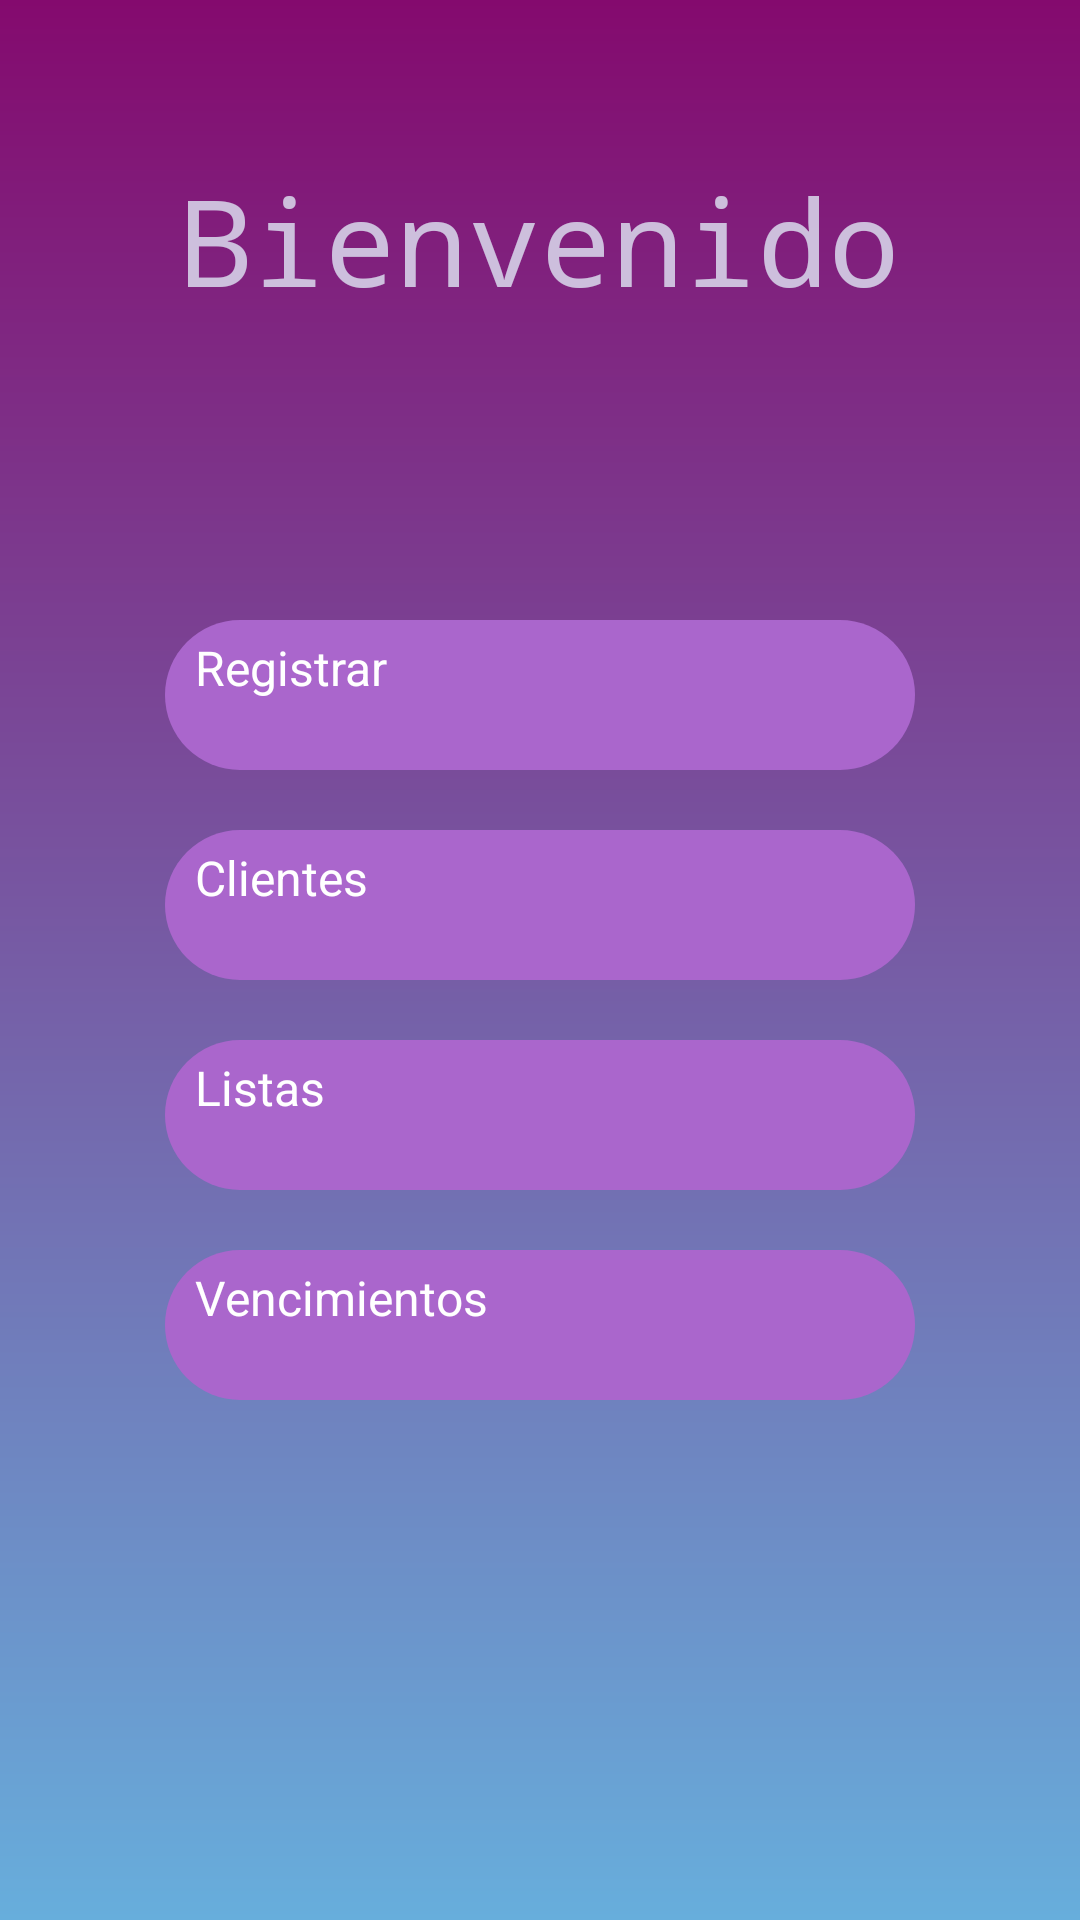

Write the Android layout XML for this screen, with the resource values it uses.
<!-- AndroidManifest.xml: application theme Theme.ClubDeportivo -->
<!-- res/layout/activity_main_menu.xml -->
<?xml version="1.0" encoding="utf-8"?>
<LinearLayout xmlns:android="http://schemas.android.com/apk/res/android"
    android:layout_width="match_parent"
    android:layout_height="match_parent"
    android:orientation="vertical"
    android:background="@drawable/gradient_background"
    android:gravity="center"
    android:padding="16dp">

    <TextView
        android:layout_width="match_parent"
        android:layout_height="wrap_content"
        android:layout_marginBottom="100dp"
        android:gravity="center"
        android:text="Bienvenido"
        android:textColor="#C4E4EFFA"
        android:fontFamily="monospace"
        android:textSize="40sp" />

    <Button
        android:id="@+id/btnRegister"
        android:layout_width="250dp"
        android:layout_height="50dp"
        android:layout_marginBottom="20dp"
        android:background="@drawable/button_background"
        android:backgroundTint="@android:color/holo_purple"
        android:text="Registrar"
        android:textColor="#FFFFFF"
        android:textSize="16sp" />

    <Button
        android:id="@+id/btnClient"
        android:layout_width="250dp"
        android:layout_height="50dp"
        android:layout_marginBottom="20dp"
        android:background="@drawable/button_background"
        android:backgroundTint="@android:color/holo_purple"
        android:text="Clientes"
        android:textColor="#FFFFFF"
        android:textSize="16sp" />

    <Button
        android:id="@+id/btnList"
        android:layout_width="250dp"
        android:layout_height="50dp"
        android:layout_marginBottom="20dp"
        android:background="@drawable/button_background"
        android:backgroundTint="@android:color/holo_purple"
        android:text="Listas"
        android:textColor="#FFFFFF"
        android:textSize="16sp" />

    <Button
        android:id="@+id/btnVencimientos"
        android:layout_width="250dp"
        android:layout_height="50dp"
        android:layout_marginBottom="120dp"
        android:background="@drawable/button_background"
        android:backgroundTint="@android:color/holo_purple"
        android:text="Vencimientos"
        android:textColor="#FFFFFF"
        android:textSize="16sp" />

</LinearLayout>
<!-- resources referenced by this layout -->
<resources>
  <!-- drawable button_background (drawable) -->
  <?xml version="1.0" encoding="utf-8"?>
  <selector xmlns:android="http://schemas.android.com/apk/res/android">
      <item>
          <shape>
              <solid android:color="#840A6E" />
              <corners android:radius="25dp" />
              <padding android:left="10dp" android:right="10dp" android:top="5dp" android:bottom="5dp" />
          </shape>
      </item>
  </selector>
  <!-- drawable gradient_background (drawable) -->
  <?xml version="1.0" encoding="utf-8"?>
  <layer-list xmlns:android="http://schemas.android.com/apk/res/android">
      <item>
          
          <shape>
              <gradient
                  android:angle="90"
                  android:startColor="#67AEDC"
                  android:centerColor="#765CA5"
                  android:endColor="#840A6E"
                  android:type="linear" />
          </shape>
      </item>
  </layer-list>
</resources>
